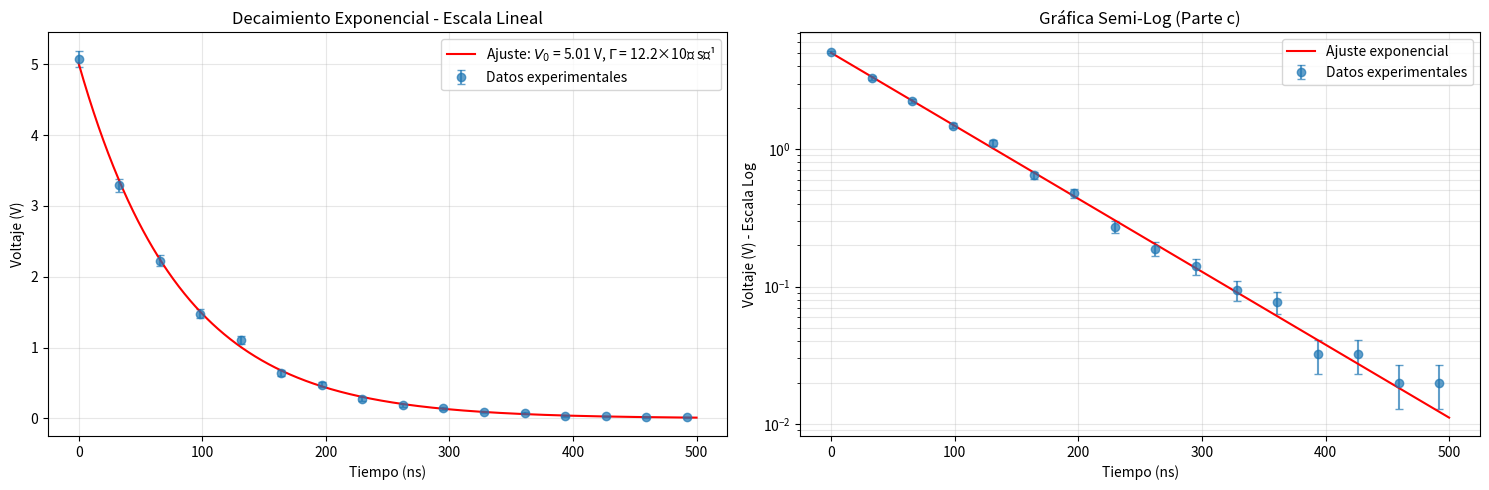

The script that saved this image:
#!/usr/bin/env python3
# -*- coding: utf-8 -*-
"""
Created on Thu Nov 20 21:18:25 2025

@author: isaias-gl
"""

import numpy as np
import matplotlib.pyplot as plt
from scipy.optimize import curve_fit
import scipy.stats as stats

# Datos del experimento RL
time_ns = np.array([0.0, 32.8, 65.6, 98.4, 131.2, 164.0, 196.8, 229.6, 262.4, 
                    295.2, 328.0, 360.8, 393.6, 426.4, 459.2, 492.0])

voltage = np.array([5.08e+00, 3.29e+00, 2.23e+00, 1.48e+00, 1.11e+00, 6.44e-01,
                   4.76e-01, 2.73e-01, 1.88e-01, 1.41e-01, 9.42e-02, 7.68e-02,
                   3.22e-02, 3.22e-02, 1.98e-02, 1.98e-02])

uncertainty = np.array([1.12e-01, 9.04e-02, 7.43e-02, 6.05e-02, 5.25e-02, 4.00e-02,
                       3.43e-02, 2.60e-02, 2.16e-02, 1.87e-02, 1.53e-02, 1.38e-02,
                       8.94e-03, 8.94e-03, 7.01e-03, 7.01e-03])

# Convertir tiempo a segundos (1 ns = 1e-9 s)
time_s = time_ns * 1e-9

# Función del modelo exponencial
def exponential_decay(t, V0, Gamma):
    """Modelo de decaimiento exponencial V(t) = V0 * exp(-Gamma * t)"""
    return V0 * np.exp(-Gamma * t)

# Ajuste por mínimos cuadrados ponderados
print("=== AJUSTE EXPONENCIAL - CIRCUITO RL ===")

# Realizar el ajuste
popt, pcov = curve_fit(exponential_decay, time_s, voltage, 
                       sigma=uncertainty, absolute_sigma=True,
                       p0=[5.0, 1e7])  # Guess inicial: V0=5V, Gamma=1e7 s⁻¹

# Extraer parámetros y errores
V0_opt, Gamma_opt = popt
V0_err, Gamma_err = np.sqrt(np.diag(pcov))

print(f"\n--- PARÁMETROS AJUSTADOS ---")
print(f"V₀ = ({V0_opt:.4f} ± {V0_err:.4f}) V")
print(f"Γ = ({Gamma_opt:.2e} ± {Gamma_err:.2e}) s⁻¹")
print(f"Γ = ({Gamma_opt/1e6:.2f} ± {Gamma_err/1e6:.2f}) × 10⁶ s⁻¹")

# Calcular χ²
voltage_pred = exponential_decay(time_s, V0_opt, Gamma_opt)
residuals = (voltage - voltage_pred) / uncertainty
chi2 = np.sum(residuals**2)
dof = len(voltage) - 2  # grados de libertad = n puntos - n parámetros
chi2_reduced = chi2 / dof

print(f"\n--- ANÁLISIS DE χ² ---")
print(f"χ² = {chi2:.2f}")
print(f"Grados de libertad = {dof}")
print(f"χ² reducido = {chi2_reduced:.2f}")

# Valor p del ajuste
p_value = 1 - stats.chi2.cdf(chi2, dof)
print(f"Valor p = {p_value:.3f}")

# Interpretación del χ²
if chi2_reduced < 1:
    chi2_interpretation = "Excelente ajuste (χ² < 1)"
elif chi2_reduced < 2:
    chi2_interpretation = "Buen ajuste (χ² < 2)"
elif chi2_reduced < 3:
    chi2_interpretation = "Ajuste aceptable (χ² < 3)"
else:
    chi2_interpretation = "Ajuste pobre (χ² ≥ 3)"

print(f"Interpretación: {chi2_interpretation}")

# Gráfica semi-log (parte a y c)
plt.figure(figsize=(15, 5))

# Gráfica lineal
plt.subplot(1, 2, 1)
plt.errorbar(time_ns, voltage, yerr=uncertainty, fmt='o', 
             capsize=3, label='Datos experimentales', alpha=0.7)
t_fit = np.linspace(0, 500, 1000)
V_fit = exponential_decay(t_fit * 1e-9, V0_opt, Gamma_opt)
plt.plot(t_fit, V_fit, 'r-', label=f'Ajuste: $V_0$ = {V0_opt:.2f} V, $\Gamma$ = {Gamma_opt/1e6:.1f}×10⁶ s⁻¹')
plt.xlabel('Tiempo (ns)')
plt.ylabel('Voltaje (V)')
plt.title('Decaimiento Exponencial - Escala Lineal')
plt.legend()
plt.grid(True, alpha=0.3)

# Gráfica semi-log (PARTE c)
plt.subplot(1, 2, 2)
plt.errorbar(time_ns, voltage, yerr=uncertainty, fmt='o', 
             capsize=3, label='Datos experimentales', alpha=0.7)
plt.semilogy(t_fit, V_fit, 'r-', label='Ajuste exponencial')
plt.xlabel('Tiempo (ns)')
plt.ylabel('Voltaje (V) - Escala Log')
plt.title('Gráfica Semi-Log (Parte c)')
plt.legend()
plt.grid(True, alpha=0.3, which='both')

plt.tight_layout()
plt.show()


# Verificación física
print(f"\n--- VERIFICACIÓN FÍSICA ---")
print(f"Voltaje inicial medido: {voltage[0]:.2f} V")
print(f"Voltaje inicial ajustado: {V0_opt:.2f} V")
print(f"Voltaje a t = 200 ns (medido): {voltage[6]:.3f} V")
print(f"Voltaje a t = 200 ns (modelo): {exponential_decay(200e-9, V0_opt, Gamma_opt):.3f} V")
